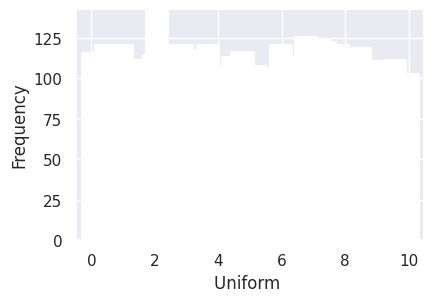

Recreate this plot in Python.
import random
import matplotlib.pyplot as plt
import seaborn as sns
from scipy.stats import uniform
# settings for seaborn plotting style
sns.set(color_codes=True)
# settings for seaborn plot sizes
sns.set(rc={'figure.figsize':(4.5,3)})

list_1 = random.uniform((-18944827/10000),(18944827/10000))
list_2 = random.uniform((-18944827/10000),(18944827/10000))
list_3 = random.uniform((-18944827/10000),(18944827/10000))
list_4 = random.uniform((-18944827/10000),(18944827/10000))
list_5 = random.uniform((-18944827/10000),(18944827/10000))

n = 10000
a = 0
b = 10
data_uniform = uniform.rvs(size=n, loc = a, scale=b)

ax = sns.distplot(data_uniform,
                  bins=100,
                  kde=False,
                  color='skyblue',
                  hist_kws={"linewidth": 15,'alpha':1})
ax.set(xlabel='Uniform ', ylabel='Frequency')